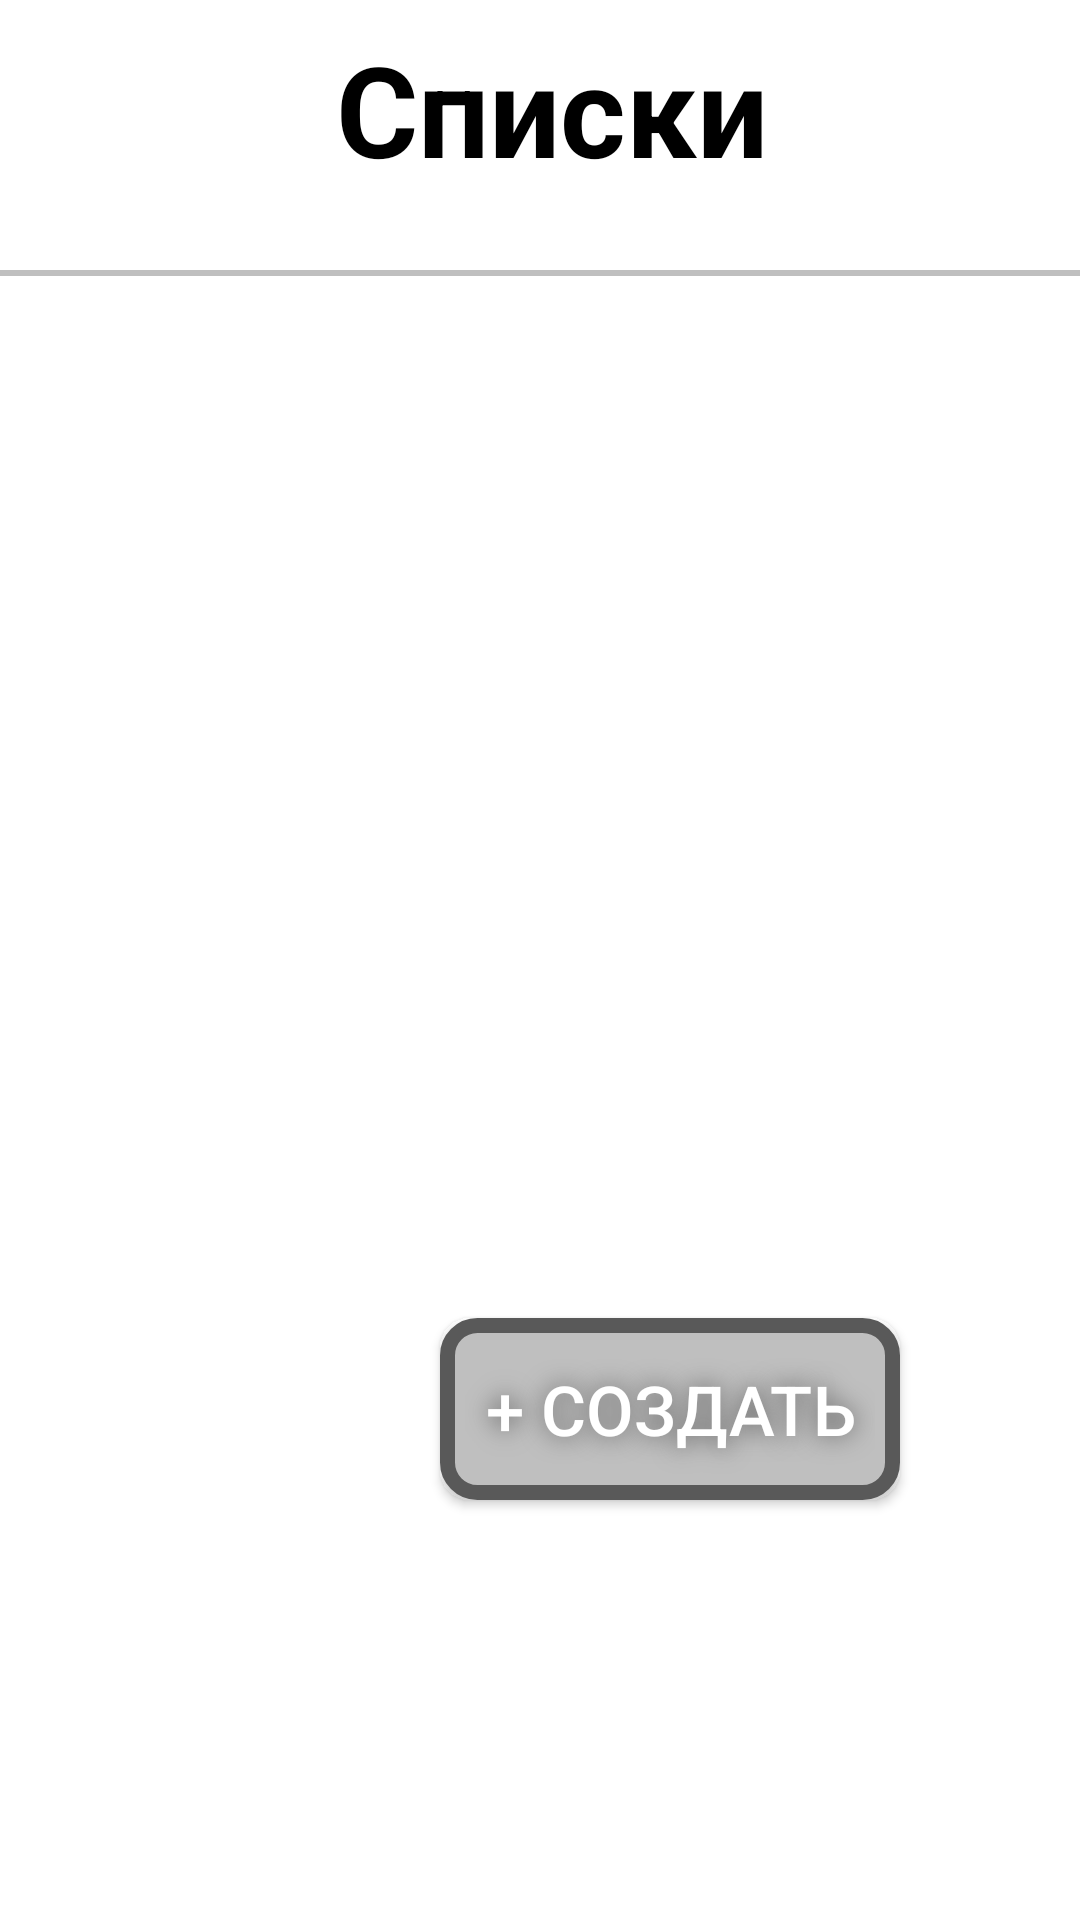

Write the Android layout XML for this screen, with the resource values it uses.
<!-- AndroidManifest.xml: application theme Theme.AppCompat.NoActionBar -->
<!-- res/layout/activity_main.xml -->
<?xml version="1.0" encoding="utf-8"?>
<androidx.constraintlayout.widget.ConstraintLayout xmlns:android="http://schemas.android.com/apk/res/android"
    xmlns:app="http://schemas.android.com/apk/res-auto"
    xmlns:tools="http://schemas.android.com/tools"
    android:layout_width="match_parent"
    android:layout_height="match_parent"
    android:background="#FFFFFF">

    <androidx.appcompat.widget.AppCompatButton
        android:id="@+id/create_list_button"
        android:layout_width="wrap_content"
        android:layout_height="wrap_content"
        android:layout_marginEnd="60dp"
        android:layout_marginBottom="140dp"
        android:background="@drawable/create_button_dynamic_style"
        android:shadowColor="@color/black59"
        android:shadowRadius="20"
        android:text="@string/create_list_button"
        android:textSize="23sp"
        android:padding="15dp"
        app:layout_constraintBottom_toBottomOf="parent"
        app:layout_constraintEnd_toEndOf="parent" />

    <View
        android:id="@+id/dividerViewMain"
        android:layout_width="match_parent"
        android:layout_height="2dp"
        android:layout_marginTop="90dp"
        android:background="@color/blackBF"
        app:layout_constraintEnd_toEndOf="parent"
        app:layout_constraintStart_toStartOf="parent"
        app:layout_constraintTop_toTopOf="parent" />

    <androidx.appcompat.widget.AppCompatButton
        android:id="@+id/choiceListBigButtonMain"
        android:layout_width="60dp"
        android:layout_height="60dp"
        android:layout_marginStart="10dp"
        android:layout_marginTop="5dp"
        android:background="@drawable/choice_list_big_button"
        app:layout_constraintStart_toStartOf="parent"
        app:layout_constraintTop_toTopOf="parent" />

    <TextView
        android:id="@+id/textLists"
        android:layout_width="wrap_content"
        android:layout_height="wrap_content"
        android:layout_marginStart="42dp"
        android:layout_marginTop="8dp"
        android:text="@string/lists"
        android:textColor="@color/black"
        android:textSize="42sp"
        android:textStyle="bold"
        app:layout_constraintStart_toEndOf="@+id/choiceListBigButtonMain"
        app:layout_constraintTop_toTopOf="parent" />

    <androidx.recyclerview.widget.RecyclerView
        android:id="@+id/ShoppingListsView"
        android:layout_width="match_parent"
        android:layout_height="match_parent"
        android:layout_marginTop="90dp"
        app:layout_constraintBottom_toBottomOf="parent"
        app:layout_constraintEnd_toEndOf="parent"
        app:layout_constraintStart_toStartOf="parent"
        app:layout_constraintTop_toTopOf="parent" />

</androidx.constraintlayout.widget.ConstraintLayout>
<!-- resources referenced by this layout -->
<resources>
  <color name="black">#FF000000</color>
  <color name="black59">#595959</color>
  <color name="blackBF">#BFBFBF</color>
  <!-- drawable create_button_dynamic_style (drawable) -->
  <?xml version="1.0" encoding="utf-8"?>
  <selector xmlns:android="http://schemas.android.com/apk/res/android">
      <item android:state_pressed="false" android:drawable="@drawable/create_button_style"/>
      <item android:state_pressed="true" android:drawable="@drawable/create_button_style_pressed"/>
  </selector>
  <string name="create_list_button">+ СОЗДАТЬ</string>
  <string name="lists">Списки</string>
  <!-- drawable create_button_style (drawable) -->
  <?xml version="1.0" encoding="utf-8"?>
  <shape xmlns:android="http://schemas.android.com/apk/res/android">
      <stroke android:width="5dp" android:color="@color/black59"/>
      <corners android:radius="10dp"/>
      <solid android:color="@color/blackBF"/>
  </shape>
  <!-- drawable create_button_style_pressed (drawable) -->
  <?xml version="1.0" encoding="utf-8"?>
  <shape xmlns:android="http://schemas.android.com/apk/res/android">
      <stroke android:width="5dp" android:color="@color/black59"/>
      <corners android:radius="10dp"/>
      <solid android:color="@color/blackEA"/>
  </shape>
  <color name="blackEA">#EAEAEA</color>
</resources>
